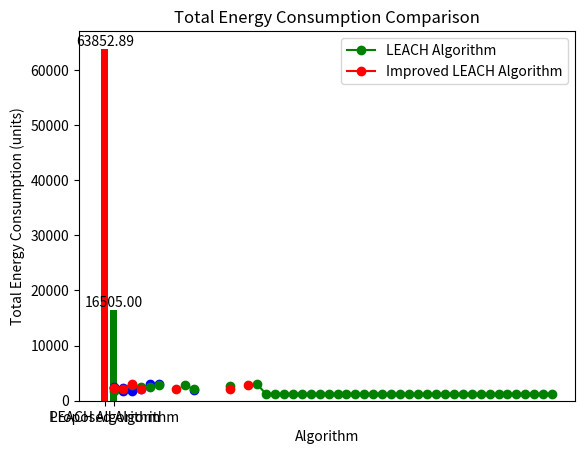

This figure's Python source:
# -*- coding: utf-8 -*-
"""algorithm analysis.ipynb

Automatically generated by Colaboratory.

Original file is located at
    https://colab.research.google.com/<link-removed>
"""

import random

# Constants
NUM_LEAF_NODES = 100
NUM_CENTRAL_NODES = 10
NUM_MAIN_NODES = 2  # Adjusted for the number of available central nodes
ROUND_COUNT = 10  # Number of rounds for LEACH

# Function to calculate distance between two nodes
def distance(node1, node2):
    return ((node1[0] - node2[0])**2 + (node1[1] - node2[1])**2)**0.5

# Function to elect cluster heads among central nodes using LEACH
def elect_cluster_heads(central_nodes, round_num):
    cluster_heads = []
    for node in central_nodes:
        if random.random() < calculate_probability(node, round_num):
            cluster_heads.append(node)
    return cluster_heads

# Function to calculate the probability of a node becoming a cluster head
def calculate_probability(node, round_num):
    p = NUM_MAIN_NODES / NUM_CENTRAL_NODES
    if p == 0:
        return 0
    return p * random.uniform(0, 1)  # Random value between 0 and p

# Function to assign leaf nodes to clusters, ensuring each central node receives data
def form_clusters(leaf_nodes, cluster_heads):
    clusters = {head: [] for head in cluster_heads}
    total_distance = 0
    for leaf in leaf_nodes:
        closest_head = min(cluster_heads, key=lambda head: distance(leaf, head))
        clusters[closest_head].append(leaf)
        total_distance += distance(leaf, closest_head)
    return clusters, total_distance / len(leaf_nodes)  # Return clusters and average distance

# Function to simulate data transmission from leaf nodes to central nodes
def transmit_data(leaf_clusters):
    total_energy_consumption = 0
    for head, leaf_nodes in leaf_clusters.items():
        total_distance = sum(distance(leaf, head) for leaf in leaf_nodes)
        total_energy_consumption += total_distance * len(leaf_nodes)  # Energy consumed is proportional to distance
    return total_energy_consumption

# Function to simulate data aggregation and transmission from central nodes to main nodes
def transmit_aggregated_data(cluster_heads):
    total_energy_consumption = 0
    for head in cluster_heads:
        # Assuming aggregation and transmission consume a fixed amount of energy per cluster head
        total_energy_consumption += 10  # Placeholder value
    return total_energy_consumption

# Simulation
leaf_nodes = [(random.uniform(0, 100), random.uniform(0, 100)) for _ in range(NUM_LEAF_NODES)]
central_nodes = [(random.uniform(0, 100), random.uniform(0, 100)) for _ in range(NUM_CENTRAL_NODES)]
prev_cluster_heads = []  # Track previous round's cluster heads

total_energy_consumption = 0
total_average_distance = 0

for round_num in range(ROUND_COUNT):
    # Elect cluster heads
    cluster_heads = elect_cluster_heads(central_nodes, round_num)
    prev_cluster_heads = cluster_heads

    # Check if there are cluster heads for the current round
    if not cluster_heads:
        print(f"No cluster heads elected for round {round_num}. Skipping round.")
        continue

    # Form clusters, ensuring each central node receives data
    leaf_clusters, round_average_distance = form_clusters(leaf_nodes, cluster_heads)
    total_average_distance += round_average_distance

    # Transmit data from leaf nodes to central nodes, calculating and printing total distance traveled
    round_energy_consumption = transmit_data(leaf_clusters)
    total_energy_consumption += round_energy_consumption

    # Transmit aggregated data from central nodes to main nodes
    round_energy_consumption += transmit_aggregated_data(cluster_heads)
    total_energy_consumption += round_energy_consumption

# Calculate average distance and total energy consumption over all rounds
average_distance = total_average_distance / ROUND_COUNT
print(f"Average Distance Traveled: {average_distance:.2f}")
print(f"Total Energy Consumption: {total_energy_consumption:.2f}")

import random
import matplotlib.pyplot as plt

# Constants
NUM_LEAF_NODES = 100
NUM_CENTRAL_NODES = 10
NUM_MAIN_NODES = 2  # Adjusted for the number of available central nodes
ROUND_COUNT = 10  # Number of rounds for LEACH
INITIAL_ENERGY_LEVEL = 100  # Initial energy level of nodes
TRANSMISSION_POWER = 0.5

# Define the set of all nodes (central nodes and leaf nodes)
NODES = [(random.uniform(0, 100), random.uniform(0, 100)) for _ in range(NUM_LEAF_NODES + NUM_CENTRAL_NODES)]

# Define the set of central nodes
CENTRAL_NODES = NODES[:NUM_CENTRAL_NODES]

# Define the set of leaf nodes
LEAF_NODES = NODES[NUM_CENTRAL_NODES:]

# Define the set of main nodes (assumed to be known)
MAIN_NODES = [(random.uniform(0, 100), random.uniform(0, 100)) for _ in range(NUM_MAIN_NODES)]

# Function to calculate distance between two nodes
def distance(node1, node2):
    return ((node1[0] - node2[0])**2 + (node1[1] - node2[1])**2)**0.5

# Function to elect cluster heads among central nodes using LEACH with improved energy consumption
def elect_cluster_heads(central_nodes, round_num, node_energy_levels):
    cluster_heads = []
    for node in central_nodes:
        if random.random() < calculate_probability(node, round_num, node_energy_levels):
            cluster_heads.append(node)
    return cluster_heads

# Function to calculate the probability of a node becoming a cluster head with improved energy consumption
def calculate_probability(node, round_num, node_energy_levels):
    p = (NUM_MAIN_NODES / NUM_CENTRAL_NODES) * (node_energy_levels[node] / max(node_energy_levels.values()))
    return p

# Function to assign leaf nodes to clusters, ensuring each central node receives data
def form_clusters(leaf_nodes, cluster_heads):
    clusters = {head: [] for head in cluster_heads}
    total_distance = 0
    for leaf in leaf_nodes:
        closest_head = min(cluster_heads, key=lambda head: distance(leaf, head))
        clusters[closest_head].append(leaf)
        total_distance += distance(leaf, closest_head)
    return clusters, total_distance / len(leaf_nodes)  # Return clusters and average distance

# Function to simulate data transmission from leaf nodes to central nodes with improved energy consumption
def transmit_data(leaf_clusters, node_energy_levels):
    total_energy_consumption = 0
    for head, leaf_nodes in leaf_clusters.items():
        for leaf in leaf_nodes:
            total_distance = distance(leaf, head)
            energy_consumption = total_distance * TRANSMISSION_POWER
            total_energy_consumption += energy_consumption
            node_energy_levels[leaf] -= energy_consumption  # Reduce energy level of transmitting node
            node_energy_levels[head] -= energy_consumption  # Reduce energy level of receiving node
    return total_energy_consumption

# Function to simulate data aggregation and transmission from central nodes to main nodes with improved energy consumption
def transmit_aggregated_data(cluster_heads, node_energy_levels):
    total_energy_consumption = 0
    for head in cluster_heads:
        for main_node in MAIN_NODES:
            main_node_tuple = tuple(main_node)  # Convert main_node to a tuple
            total_distance = distance(head, main_node)
            energy_consumption = total_distance * TRANSMISSION_POWER
            total_energy_consumption += energy_consumption
            node_energy_levels[head] -= energy_consumption  # Reduce energy level of transmitting node

    return total_energy_consumption


# Main simulation loop with improved energy consumption
node_energy_levels = {node: INITIAL_ENERGY_LEVEL for node in NODES}
energy_consumptions = []

for round_num in range(ROUND_COUNT):
    # Elect cluster heads
    cluster_heads = elect_cluster_heads(CENTRAL_NODES, round_num, node_energy_levels)

    # Check if there are cluster heads for the current round
    if not cluster_heads:
        print(f"No cluster heads elected for round {round_num}. Skipping round.")
        energy_consumptions.append(None)  # Append None for skipped round
        continue

    # Form clusters, ensuring each central node receives data
    leaf_clusters, _ = form_clusters(LEAF_NODES, cluster_heads)

    # Transmit data from leaf nodes to central nodes
    round_energy_consumption = transmit_data(leaf_clusters, node_energy_levels)

    # Transmit aggregated data from central nodes to main nodes
    round_energy_consumption += transmit_aggregated_data(cluster_heads, node_energy_levels)
    energy_consumptions.append(round_energy_consumption)

# Calculate total energy consumption
total_energy_consumption = sum(energy for energy in energy_consumptions if energy is not None)

# Display total energy consumption
print(f"Total energy consumption: {total_energy_consumption:.2f} units")

# Print energy consumptions for each round
for round_num, energy in enumerate(energy_consumptions, start=1):
    if energy is not None:
        print(f"Round {round_num}: {energy:.2f} units of energy consumed")
    else:
        print(f"Round {round_num}: No cluster heads elected, skipping round")
# Calculate total energy consumption
total_energy_consumption = sum(energy for energy in energy_consumptions if energy is not None)

# Display total energy consumption
print(f"Total energy consumption: {total_energy_consumption:.2f} units")


# Plotting energy consumption over rounds
plt.plot(range(1, len(energy_consumptions) + 1), energy_consumptions, marker='o', color='b')
plt.title('Energy Consumption over Rounds (Improved)')
plt.xlabel('Round')
plt.ylabel('Energy Consumption')
plt.show()

import random
import matplotlib.pyplot as plt

# Constants
NUM_LEAF_NODES = 100
NUM_CENTRAL_NODES = 10
NUM_MAIN_NODES = 2  # Adjusted for the number of available central nodes
ROUND_COUNT = 10  # Number of rounds for LEACH
INITIAL_ENERGY_LEVEL = 100  # Initial energy level of nodes
TRANSMISSION_POWER = 0.5

# Define the set of all nodes (central nodes and leaf nodes)
NODES = [(random.uniform(0, 100), random.uniform(0, 100)) for _ in range(NUM_LEAF_NODES + NUM_CENTRAL_NODES)]

# Define the set of central nodes
CENTRAL_NODES = NODES[:NUM_CENTRAL_NODES]

# Define the set of leaf nodes
LEAF_NODES = NODES[NUM_CENTRAL_NODES:]

# Define the set of main nodes (assumed to be known)
MAIN_NODES = [(random.uniform(0, 100), random.uniform(0, 100)) for _ in range(NUM_MAIN_NODES)]

# Function to calculate distance between two nodes
def distance(node1, node2):
    return ((node1[0] - node2[0])**2 + (node1[1] - node2[1])**2)**0.5

# Function to elect cluster heads among central nodes using LEACH with improved energy consumption
def elect_cluster_heads(central_nodes, round_num, node_energy_levels):
    cluster_heads = []
    for node in central_nodes:
        if random.random() < calculate_probability(node, round_num, node_energy_levels):
            cluster_heads.append(node)
    return cluster_heads

# Function to calculate the probability of a node becoming a cluster head with improved energy consumption
def calculate_probability(node, round_num, node_energy_levels):
    p = (NUM_MAIN_NODES / NUM_CENTRAL_NODES) * (node_energy_levels[node] / max(node_energy_levels.values()))
    return p

# Function to assign leaf nodes to clusters, ensuring each central node receives data
def form_clusters(leaf_nodes, cluster_heads):
    clusters = {head: [] for head in cluster_heads}
    total_distance = 0
    for leaf in leaf_nodes:
        closest_head = min(cluster_heads, key=lambda head: distance(leaf, head))
        clusters[closest_head].append(leaf)
        total_distance += distance(leaf, closest_head)
    return clusters, total_distance / len(leaf_nodes)  # Return clusters and average distance

# Function to simulate data transmission from leaf nodes to central nodes with improved energy consumption
def transmit_data(leaf_clusters, node_energy_levels):
    total_energy_consumption = 0
    for head, leaf_nodes in leaf_clusters.items():
        for leaf in leaf_nodes:
            total_distance = distance(leaf, head)
            energy_consumption = total_distance * TRANSMISSION_POWER
            total_energy_consumption += energy_consumption
            node_energy_levels[leaf] -= energy_consumption  # Reduce energy level of transmitting node
            node_energy_levels[head] -= energy_consumption  # Reduce energy level of receiving node
    return total_energy_consumption

# Function to simulate data aggregation and transmission from central nodes to main nodes with improved energy consumption
def transmit_aggregated_data(cluster_heads, node_energy_levels):
    total_energy_consumption = 0
    for head in cluster_heads:
        for main_node in MAIN_NODES:
            main_node_tuple = tuple(main_node)  # Convert main_node to a tuple
            total_distance = distance(head, main_node)
            energy_consumption = total_distance * TRANSMISSION_POWER
            total_energy_consumption += energy_consumption
            node_energy_levels[head] -= energy_consumption  # Reduce energy level of transmitting node

    return total_energy_consumption


# Main simulation loop with improved energy consumption
node_energy_levels = {node: INITIAL_ENERGY_LEVEL for node in NODES}
energy_consumptions = []

for round_num in range(ROUND_COUNT):
    # Elect cluster heads
    cluster_heads = elect_cluster_heads(CENTRAL_NODES, round_num, node_energy_levels)

    # Check if there are cluster heads for the current round
    if not cluster_heads:
        print(f"No cluster heads elected for round {round_num}. Skipping round.")
        energy_consumptions.append(None)  # Append None for skipped round
        continue

    # Form clusters, ensuring each central node receives data
    leaf_clusters, _ = form_clusters(LEAF_NODES, cluster_heads)

    # Transmit data from leaf nodes to central nodes
    round_energy_consumption = transmit_data(leaf_clusters, node_energy_levels)

    # Transmit aggregated data from central nodes to main nodes
    round_energy_consumption += transmit_aggregated_data(cluster_heads, node_energy_levels)
    energy_consumptions.append(round_energy_consumption)

# Calculate total energy consumption
total_energy_consumption = sum(energy for energy in energy_consumptions if energy is not None)

# Display total energy consumption
print(f"Total energy consumption: {total_energy_consumption:.2f} units")

# Print energy consumptions for each round
for round_num, energy in enumerate(energy_consumptions, start=1):
    if energy is not None:
        print(f"Round {round_num}: {energy:.2f} units of energy consumed")
    else:
        print(f"Round {round_num}: No cluster heads elected, skipping round")
# Calculate total energy consumption
total_energy_consumption = sum(energy for energy in energy_consumptions if energy is not None)

# Display total energy consumption
print(f"Total energy consumption: {total_energy_consumption:.2f} units")


# Plotting energy consumption over rounds
plt.plot(range(1, len(energy_consumptions) + 1), energy_consumptions, marker='o', color='b')
plt.title('Energy Consumption over Rounds (Improved)')
plt.xlabel('Round')
plt.ylabel('Energy Consumption')
plt.show()

import random
import matplotlib.pyplot as plt

# Constants for both algorithms
NUM_LEAF_NODES = 100
NUM_CENTRAL_NODES = 10
NUM_MAIN_NODES = 2 # Adjusted for the number of available central nodes
ROUND_COUNT = 50  # Number of rounds for LEACH
INITIAL_ENERGY_LEVEL = 100  # Initial energy level of nodes

# Define the set of all nodes (central nodes and leaf nodes)
NODES = [(random.uniform(0, 100), random.uniform(0, 100)) for _ in range(NUM_LEAF_NODES + NUM_CENTRAL_NODES)]

# Define the set of central nodes
CENTRAL_NODES = NODES[:NUM_CENTRAL_NODES]

# Define the set of leaf nodes
LEAF_NODES = NODES[NUM_CENTRAL_NODES:]

# Define the set of main nodes (assumed to be known)
MAIN_NODES = [(random.uniform(0, 100), random.uniform(0, 100)) for _ in range(NUM_MAIN_NODES)]

# Function to calculate distance between two nodes
def distance(node1, node2):
    return ((node1[0] - node2[0])**2 + (node1[1] - node2[1])**2)**0.5

# Function to elect cluster heads among central nodes using LEACH with improved energy consumption
def elect_cluster_heads(central_nodes, round_num, node_energy_levels):
    cluster_heads = []
    for node in central_nodes:
        if random.random() < calculate_probability(node, round_num, node_energy_levels):
            cluster_heads.append(node)
    return cluster_heads

# Function to calculate the probability of a node becoming a cluster head with improved energy consumption
def calculate_probability(node, round_num, node_energy_levels):
    p = (NUM_MAIN_NODES / NUM_CENTRAL_NODES) * (node_energy_levels[node] / max(node_energy_levels.values()))
    return p

# Function to assign leaf nodes to clusters, ensuring each central node receives data
def form_clusters(leaf_nodes, cluster_heads):
    clusters = {head: [] for head in cluster_heads}
    total_distance = 0
    for leaf in leaf_nodes:
        closest_head = min(cluster_heads, key=lambda head: distance(leaf, head))
        clusters[closest_head].append(leaf)
        total_distance += distance(leaf, closest_head)
    return clusters, total_distance / len(leaf_nodes)  # Return clusters and average distance

# Function to simulate data transmission from leaf nodes to central nodes with improved energy consumption
def transmit_data(leaf_clusters, node_energy_levels):
    total_energy_consumption = 0
    for head, leaf_nodes in leaf_clusters.items():
        for leaf in leaf_nodes:
            total_distance = distance(leaf, head)
            energy_consumption = total_distance * TRANSMISSION_POWER
            total_energy_consumption += energy_consumption
            node_energy_levels[leaf] -= energy_consumption  # Reduce energy level of transmitting node
            node_energy_levels[head] -= energy_consumption  # Reduce energy level of receiving node
    return total_energy_consumption

# Function to simulate data aggregation and transmission from central nodes to main nodes with improved energy consumption
def transmit_aggregated_data(cluster_heads, node_energy_levels):
    total_energy_consumption = 0
    for head in cluster_heads:
        for main_node in MAIN_NODES:
            main_node_tuple = tuple(main_node)  # Convert main_node to a tuple
            total_distance = distance(head, main_node)
            energy_consumption = total_distance * TRANSMISSION_POWER
            total_energy_consumption += energy_consumption
            node_energy_levels[head] -= energy_consumption  # Reduce energy level of transmitting node

    return total_energy_consumption


# Algorithm 1: LEACH Algorithm
node_energy_levels_leach = {node: INITIAL_ENERGY_LEVEL for node in NODES}
energy_consumptions_leach = []

for round_num in range(ROUND_COUNT):
    # Elect cluster heads
    cluster_heads = elect_cluster_heads(CENTRAL_NODES, round_num, node_energy_levels_leach)

    # Check if there are cluster heads for the current round
    if not cluster_heads:
        energy_consumptions_leach.append(None)  # Append None for skipped round
        continue

    # Form clusters, ensuring each central node receives data
    leaf_clusters, _ = form_clusters(LEAF_NODES, cluster_heads)

    # Transmit data from leaf nodes to central nodes
    round_energy_consumption = transmit_data(leaf_clusters, node_energy_levels_leach)

    # Transmit aggregated data from central nodes to main nodes
    round_energy_consumption += transmit_aggregated_data(cluster_heads, node_energy_levels_leach)
    energy_consumptions_leach.append(round_energy_consumption)

# Calculate total energy consumption for LEACH Algorithm
total_energy_consumption_leach = sum(energy for energy in energy_consumptions_leach if energy is not None)

# Algorithm 2: Improved LEACH Algorithm
node_energy_levels_improved = {node: INITIAL_ENERGY_LEVEL for node in NODES}
energy_consumptions_improved = []

for round_num in range(ROUND_COUNT):
    # Elect cluster heads
    cluster_heads = elect_cluster_heads(CENTRAL_NODES, round_num, node_energy_levels_improved)

    # Check if there are cluster heads for the current round
    if not cluster_heads:
        energy_consumptions_improved.append(None)  # Append None for skipped round
        continue

    # Form clusters, ensuring each central node receives data
    leaf_clusters, _ = form_clusters(LEAF_NODES, cluster_heads)

    # Transmit data from leaf nodes to central nodes
    round_energy_consumption = transmit_data(leaf_clusters, node_energy_levels_improved)

    # Transmit aggregated data from central nodes to main nodes
    round_energy_consumption += transmit_aggregated_data(cluster_heads, node_energy_levels_improved)
    energy_consumptions_improved.append(round_energy_consumption)

# Calculate total energy consumption for Improved LEACH Algorithm
total_energy_consumption_improved = sum(energy for energy in energy_consumptions_improved if energy is not None)

# Determine which algorithm has a higher energy consumption rate
if total_energy_consumption_leach > total_energy_consumption_improved:
    higher_consumption_algorithm = "LEACH Algorithm"
    lower_consumption_algorithm = "Improved LEACH Algorithm"
else:
    higher_consumption_algorithm = "Improved LEACH Algorithm"
    lower_consumption_algorithm = "LEACH Algorithm"

# Plotting energy consumption over rounds
plt.plot(range(1, len(energy_consumptions_leach) + 1), energy_consumptions_leach, marker='o', color='g', label="LEACH Algorithm")
plt.plot(range(1, len(energy_consumptions_improved) + 1), energy_consumptions_improved, marker='o', color='r', label="Improved LEACH Algorithm")
plt.title('Energy Consumption over Rounds')
plt.xlabel('Round')
plt.ylabel('Energy Consumption')
plt.legend()
plt.show()

# Display the comparison of total energy consumption rates
print(f"Total energy consumption for {higher_consumption_algorithm}: {total_energy_consumption_leach:.2f} units (marked as red)")
print(f"Total energy consumption for {lower_consumption_algorithm}: {total_energy_consumption_improved:.2f} units (marked as green)")

import matplotlib.pyplot as plt

# Calculate total energy consumption rates for each algorithm
total_energy_consumptions = [total_energy_consumption_leach, total_energy_consumption_improved]
algorithms = ['LEACH Algorithm', 'Proposed Algorithm']

# Determine colors for each bar based on which algorithm has higher consumption
colors = ['r' if energy == max(total_energy_consumptions) else 'g' for energy in total_energy_consumptions]

# Plotting the bar chart
plt.bar(algorithms, total_energy_consumptions, color=colors)
plt.title('Total Energy Consumption Comparison')
plt.xlabel('Algorithm')
plt.ylabel('Total Energy Consumption (units)')

# Adding value labels on top of each bar
for i, value in enumerate(total_energy_consumptions):
    plt.text(i, value, f'{value:.2f}', ha='center', va='bottom')

plt.show()